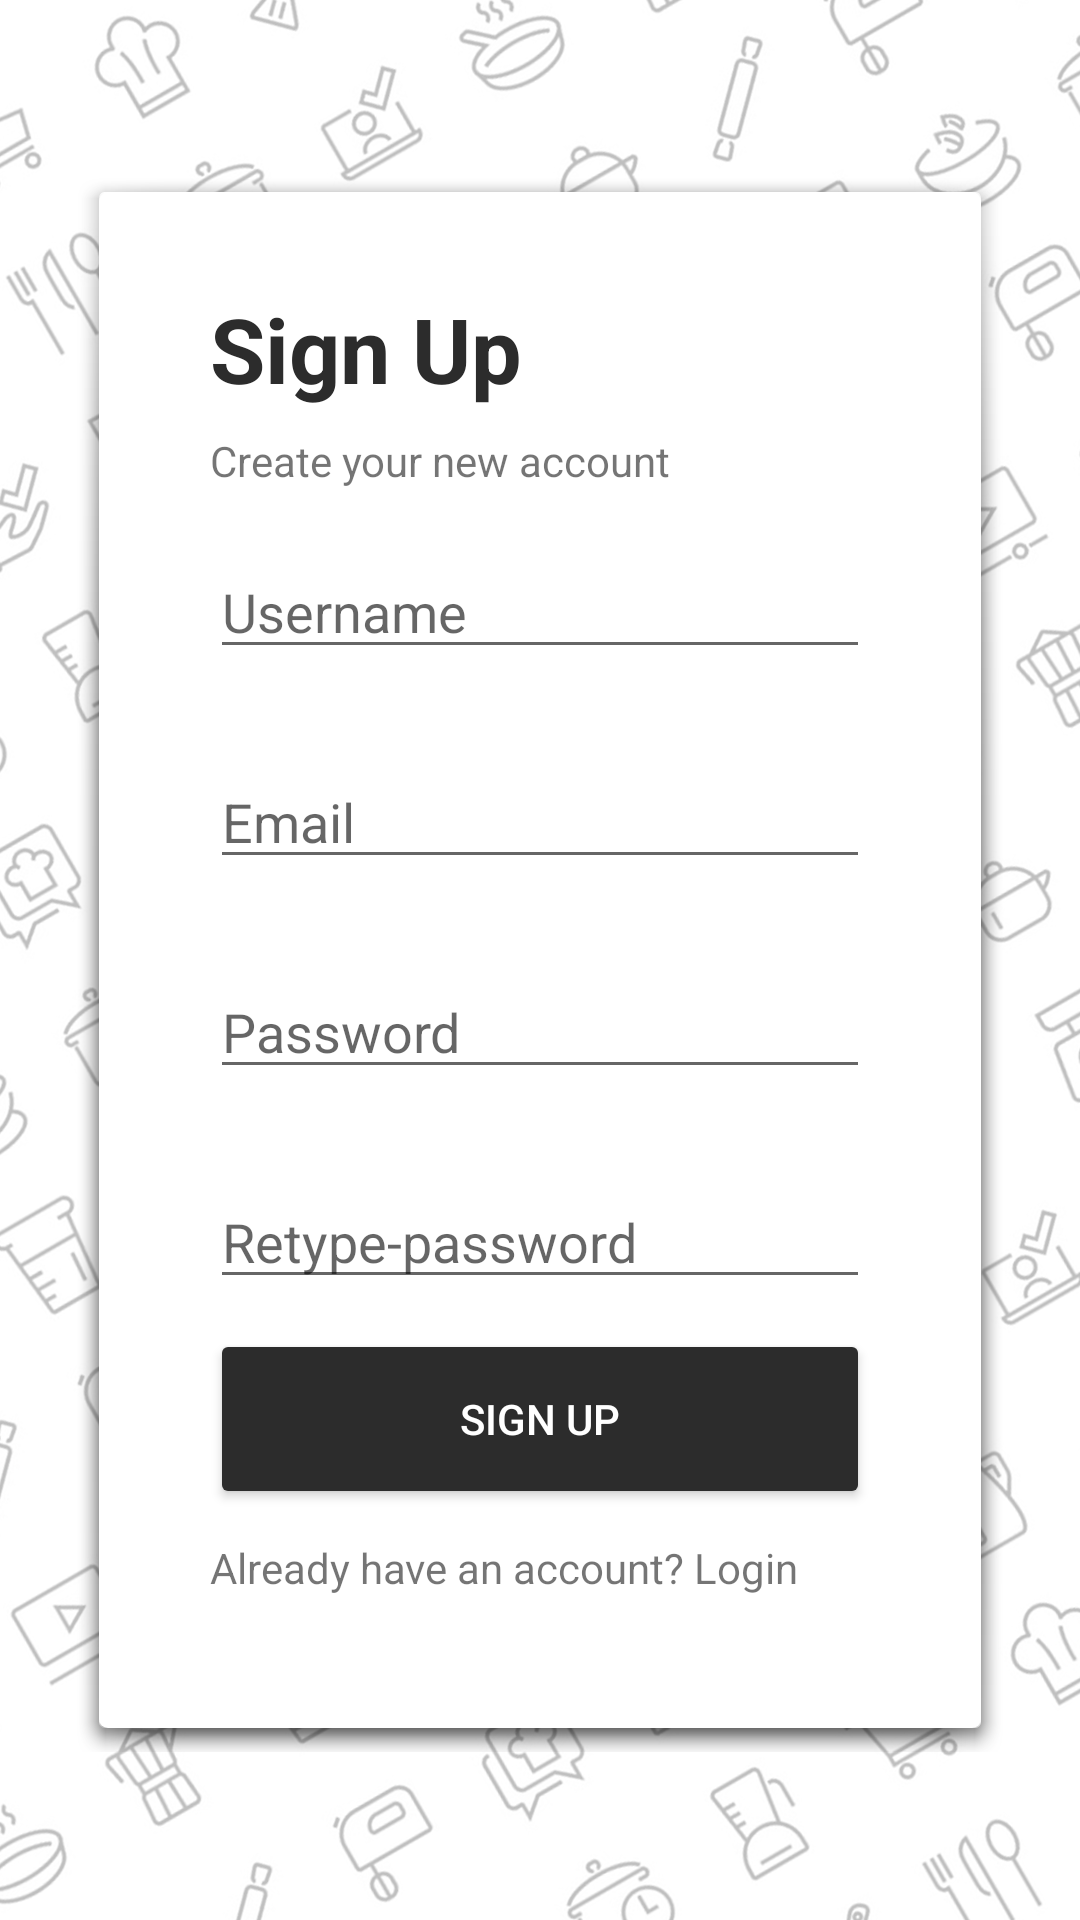

This screen was rendered from an Android layout file. Write that file and the resources it references.
<!-- AndroidManifest.xml: application theme Theme.MADAssignment1 -->
<!-- res/layout/activity_sign_up.xml -->
<?xml version="1.0" encoding="utf-8"?>
<RelativeLayout xmlns:android="http://schemas.android.com/apk/res/android"
    xmlns:app="http://schemas.android.com/apk/res-auto"
    xmlns:tools="http://schemas.android.com/tools"
    android:layout_width="fill_parent"
    android:layout_height="fill_parent"
    >
<ScrollView
    android:id="@+id/scrollView"
    android:layout_width="match_parent"
    android:layout_height="match_parent"
    app:layout_constraintBottom_toBottomOf="parent"
    app:layout_constraintEnd_toEndOf="parent"
    app:layout_constraintStart_toStartOf="parent"
    app:layout_constraintTop_toTopOf="parent"
    android:fillViewport="true"
    >

    <androidx.constraintlayout.widget.ConstraintLayout
        android:layout_width="match_parent"
        android:layout_height="match_parent"
        tools:context=".SignUpActivity">

        <ImageView
            android:id="@+id/imageView5"
            android:layout_width="0dp"
            android:layout_height="0dp"
            android:adjustViewBounds="true"
            android:fillViewport="true"
            android:scaleType="centerCrop"
            android:src="@drawable/background"
            app:layout_constraintBottom_toBottomOf="parent"
            app:layout_constraintEnd_toEndOf="parent"
            app:layout_constraintStart_toStartOf="parent"
            app:layout_constraintTop_toTopOf="parent" />

        <TextView
            android:id="@+id/box"
            android:layout_width="0dp"
            android:layout_height="528dp"
            android:layout_marginStart="25dp"
            android:layout_marginEnd="25dp"
            android:background="@drawable/shadow"
            app:layout_constraintBottom_toBottomOf="parent"
            app:layout_constraintEnd_toEndOf="parent"
            app:layout_constraintStart_toStartOf="parent"
            app:layout_constraintTop_toTopOf="parent" />

        <EditText
            android:id="@+id/newPasswordTxt"
            android:layout_width="0dp"
            android:layout_height="40dp"
            android:layout_marginStart="45dp"
            android:layout_marginTop="8dp"
            android:layout_marginEnd="45dp"
            android:ems="10"
            android:hint="Password"
            android:inputType="textPersonName|textPassword"
            android:textColor="#2C2C2C"
            app:layout_constraintEnd_toEndOf="@+id/box"
            app:layout_constraintStart_toStartOf="@+id/box"
            app:layout_constraintTop_toBottomOf="@+id/eError" />

        <EditText
            android:id="@+id/cfmPasswordTxt"
            android:layout_width="0dp"
            android:layout_height="40dp"
            android:layout_marginStart="45dp"
            android:layout_marginTop="8dp"
            android:layout_marginEnd="45dp"
            android:ems="10"
            android:hint="Retype-password"
            android:inputType="textPassword"
            android:textColor="#2C2C2C"
            app:layout_constraintEnd_toEndOf="@+id/box"
            app:layout_constraintStart_toStartOf="@+id/box"
            app:layout_constraintTop_toBottomOf="@+id/pError" />

        <TextView
            android:id="@+id/textView3"
            android:layout_width="0dp"
            android:layout_height="47dp"
            android:layout_marginStart="45dp"
            android:layout_marginTop="40dp"
            android:layout_marginEnd="45dp"
            android:text="Sign Up"
            android:textColor="#2C2C2C"
            android:textSize="30dp"
            android:textStyle="bold"
            app:layout_constraintEnd_toEndOf="@+id/box"
            app:layout_constraintStart_toStartOf="@+id/box"
            app:layout_constraintTop_toTopOf="@+id/box" />

        <EditText
            android:id="@+id/newUsernameTxt"
            android:layout_width="0dp"
            android:layout_height="40dp"
            android:layout_marginStart="45dp"
            android:layout_marginTop="20dp"
            android:layout_marginEnd="45dp"
            android:ems="10"
            android:hint="Username"
            android:inputType="textPersonName"
            android:textColor="#2C2C2C"
            app:layout_constraintEnd_toEndOf="@+id/box"
            app:layout_constraintStart_toStartOf="@+id/box"
            app:layout_constraintTop_toBottomOf="@+id/textView8" />

        <EditText
            android:id="@+id/newEmailTxt"
            android:layout_width="0dp"
            android:layout_height="40dp"
            android:layout_marginStart="45dp"
            android:layout_marginTop="8dp"
            android:layout_marginEnd="45dp"
            android:ems="10"
            android:hint="Email"
            android:inputType="textPersonName"
            android:textColor="#2C2C2C"
            app:layout_constraintEnd_toEndOf="@+id/box"
            app:layout_constraintStart_toStartOf="@+id/box"
            app:layout_constraintTop_toBottomOf="@+id/uError" />

        <Button
            android:id="@+id/signUpBtn"
            android:layout_width="0dp"
            android:layout_height="60dp"
            android:layout_marginStart="45dp"
            android:layout_marginTop="5dp"
            android:layout_marginEnd="45dp"
            android:text="Sign Up"
            android:textColor="#FFFFFF"
            app:backgroundTint="#2C2C2C"
            app:cornerRadius="0dp"
            app:layout_constraintEnd_toEndOf="@+id/box"
            app:layout_constraintStart_toStartOf="@+id/box"
            app:layout_constraintTop_toBottomOf="@+id/cError" />

        <TextView
            android:id="@+id/userIdTxt"
            android:layout_width="0dp"
            android:layout_height="wrap_content"
            android:layout_marginStart="45dp"
            android:layout_marginTop="10dp"
            android:layout_marginEnd="45dp"
            android:text="Already have an account? Login"
            android:textAlignment="textStart"
            app:layout_constraintEnd_toEndOf="@+id/box"
            app:layout_constraintStart_toStartOf="@+id/box"
            app:layout_constraintTop_toBottomOf="@+id/signUpBtn" />

        <TextView
            android:id="@+id/textView8"
            android:layout_width="0dp"
            android:layout_height="wrap_content"
            android:layout_marginStart="45dp"
            android:layout_marginTop="1dp"
            android:layout_marginEnd="45dp"
            android:text="Create your new account"
            app:layout_constraintEnd_toEndOf="@+id/box"
            app:layout_constraintStart_toStartOf="@+id/box"
            app:layout_constraintTop_toBottomOf="@+id/textView3" />

        <TextView
            android:id="@+id/uError"
            android:layout_width="0dp"
            android:layout_height="17dp"
            android:layout_marginStart="49dp"
            android:layout_marginTop="5dp"
            android:layout_marginEnd="49dp"
            android:textColor="#E46F6F"
            android:textSize="13sp"
            app:layout_constraintEnd_toEndOf="@+id/box"
            app:layout_constraintStart_toStartOf="@+id/box"
            app:layout_constraintTop_toBottomOf="@+id/newUsernameTxt" />

        <TextView
            android:id="@+id/eError"
            android:layout_width="0dp"
            android:layout_height="17dp"
            android:layout_marginStart="49dp"
            android:layout_marginTop="5dp"
            android:layout_marginEnd="49dp"
            android:textColor="#E46F6F"
            android:textSize="13sp"
            app:layout_constraintEnd_toEndOf="@+id/box"
            app:layout_constraintStart_toStartOf="@+id/box"
            app:layout_constraintTop_toBottomOf="@+id/newEmailTxt" />

        <TextView
            android:id="@+id/pError"
            android:layout_width="0dp"
            android:layout_height="17dp"
            android:layout_marginStart="49dp"
            android:layout_marginTop="5dp"
            android:layout_marginEnd="49dp"
            android:maxLines="2"
            android:textColor="#E46F6F"
            android:textSize="13sp"
            app:layout_constraintEnd_toEndOf="@+id/box"
            app:layout_constraintStart_toStartOf="@+id/box"
            app:layout_constraintTop_toBottomOf="@+id/newPasswordTxt" />

        <TextView
            android:id="@+id/cError"
            android:layout_width="0dp"
            android:layout_height="0dp"
            android:layout_marginStart="49dp"
            android:layout_marginTop="5dp"
            android:layout_marginEnd="49dp"
            android:textColor="#E46F6F"
            android:textSize="13sp"
            app:layout_constraintEnd_toEndOf="@+id/box"
            app:layout_constraintStart_toStartOf="@+id/box"
            app:layout_constraintTop_toBottomOf="@+id/cfmPasswordTxt" />

        </androidx.constraintlayout.widget.ConstraintLayout>
    </ScrollView>
</RelativeLayout>
<!-- resources referenced by this layout -->
<resources>
  <!-- drawable background: png bitmap (drawable, 497882 bytes) -->
  <!-- drawable shadow (drawable) -->
  <?xml version="1.0" encoding="utf-8"?>
  <layer-list xmlns:android="http://schemas.android.com/apk/res/android">
      
      <item
          android:bottom="0dp"
          android:drawable="@android:drawable/dialog_holo_light_frame"
          android:left="0dp"
          android:right="0dp"
          android:top="0dp">
      </item>
  
      <item
          android:bottom="0dp"
          android:left="0dp"
          android:right="0dp"
          android:top="0dp">
          
          <shape android:shape="rectangle">
              <solid android:color="@android:color/white" />
              <corners android:radius="3dip" />
          </shape>
      </item>
  </layer-list>
  <style name="Theme.MADAssignment1" parent="Theme.MaterialComponents.DayNight.DarkActionBar">
          
          <item name="colorPrimary">@color/black</item>
          <item name="colorPrimaryVariant">@color/purple_700</item>
          <item name="colorOnPrimary">@color/white</item>
          
          <item name="colorSecondary">@color/teal_200</item>
          <item name="colorSecondaryVariant">@color/teal_700</item>
          <item name="colorOnSecondary">@color/white</item>
          
          <item name="android:statusBarColor" tools:targetApi="l">?attr/colorPrimaryVariant</item>
          
  
      </style>
  <!-- not gathered from this repository: default colours our renderer supplied (Android Studio template values) -->
  <color name="purple_700">#FF3700B3</color>
  <color name="teal_200">#FF03DAC5</color>
  <color name="teal_700">#FF018786</color>
  <color name="black">#FF000000</color>
  <color name="white">#FFFFFFFF</color>
</resources>
